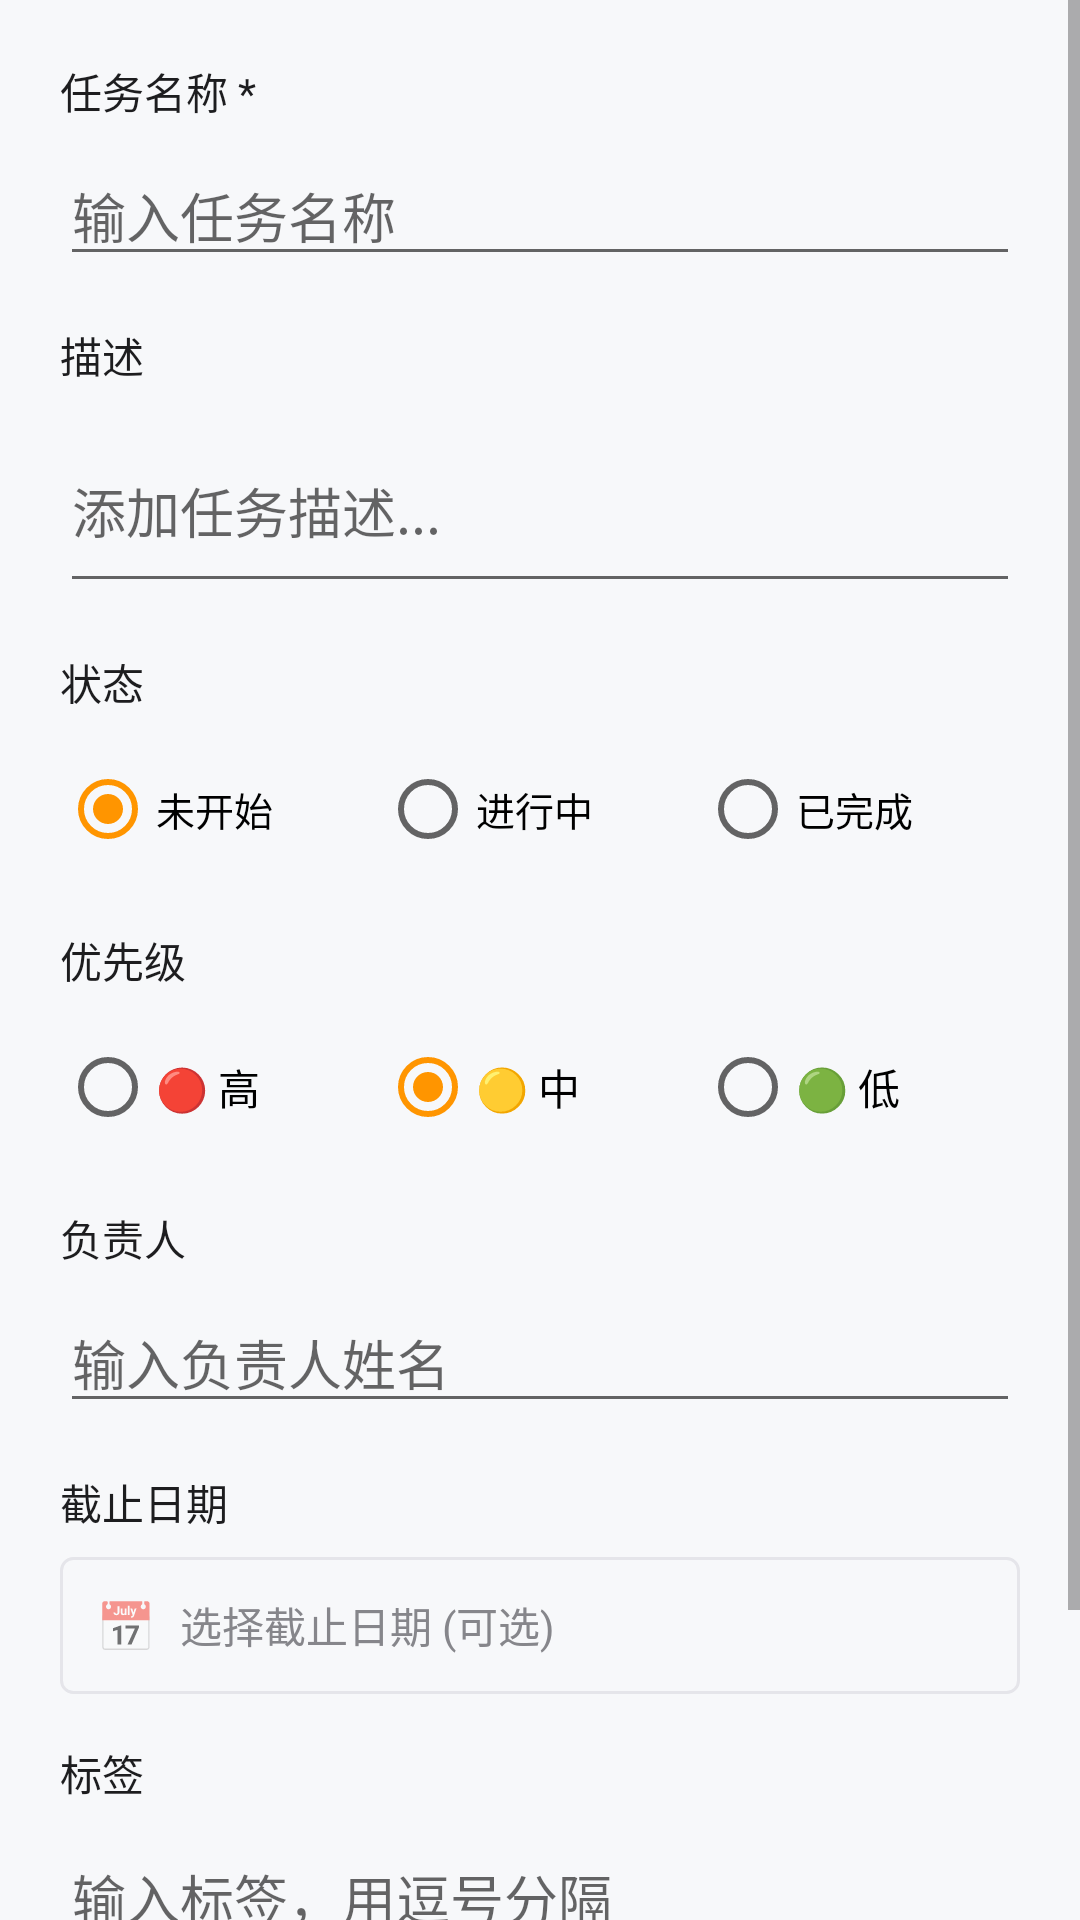

Android layout source for this screen:
<!-- AndroidManifest.xml: application theme Theme.PocketLedger -->
<!-- res/layout/dialog_add_task.xml -->
<?xml version="1.0" encoding="utf-8"?>
<ScrollView xmlns:android="http://schemas.android.com/apk/res/android"
    android:layout_width="match_parent"
    android:layout_height="wrap_content">

    <LinearLayout
        android:layout_width="match_parent"
        android:layout_height="wrap_content"
        android:orientation="vertical"
        android:padding="20dp">

        
        <TextView
            android:layout_width="wrap_content"
            android:layout_height="wrap_content"
            android:text="任务名称 *"
            android:textSize="14sp"
            android:textColor="@color/text_main"/>
        
        <EditText
            android:id="@+id/etTitle"
            android:layout_width="match_parent"
            android:layout_height="wrap_content"
            android:hint="输入任务名称"
            android:inputType="text"
            android:maxLines="1"
            android:layout_marginTop="8dp"/>

        
        <TextView
            android:layout_width="wrap_content"
            android:layout_height="wrap_content"
            android:text="描述"
            android:textSize="14sp"
            android:textColor="@color/text_main"
            android:layout_marginTop="16dp"/>
        
        <EditText
            android:id="@+id/etDescription"
            android:layout_width="match_parent"
            android:layout_height="wrap_content"
            android:hint="添加任务描述..."
            android:inputType="textMultiLine"
            android:minLines="2"
            android:layout_marginTop="8dp"/>

        
        <TextView
            android:layout_width="wrap_content"
            android:layout_height="wrap_content"
            android:text="状态"
            android:textSize="14sp"
            android:textColor="@color/text_main"
            android:layout_marginTop="16dp"/>

        <RadioGroup
            android:id="@+id/rgStatus"
            android:layout_width="match_parent"
            android:layout_height="wrap_content"
            android:orientation="horizontal"
            android:layout_marginTop="8dp">
            
            <RadioButton
                android:id="@+id/rbNotStarted"
                android:layout_width="0dp"
                android:layout_height="wrap_content"
                android:layout_weight="1"
                android:text="未开始"
                android:textSize="13sp"
                android:checked="true"/>
            
            <RadioButton
                android:id="@+id/rbInProgress"
                android:layout_width="0dp"
                android:layout_height="wrap_content"
                android:layout_weight="1"
                android:text="进行中"
                android:textSize="13sp"/>
            
            <RadioButton
                android:id="@+id/rbCompleted"
                android:layout_width="0dp"
                android:layout_height="wrap_content"
                android:layout_weight="1"
                android:text="已完成"
                android:textSize="13sp"/>
        </RadioGroup>

        
        <TextView
            android:layout_width="wrap_content"
            android:layout_height="wrap_content"
            android:text="优先级"
            android:textSize="14sp"
            android:textColor="@color/text_main"
            android:layout_marginTop="16dp"/>

        <RadioGroup
            android:id="@+id/rgPriority"
            android:layout_width="match_parent"
            android:layout_height="wrap_content"
            android:orientation="horizontal"
            android:layout_marginTop="8dp">
            
            <RadioButton
                android:id="@+id/rbHigh"
                android:layout_width="0dp"
                android:layout_height="wrap_content"
                android:layout_weight="1"
                android:text="🔴 高"
                android:textSize="14sp"/>
            
            <RadioButton
                android:id="@+id/rbMedium"
                android:layout_width="0dp"
                android:layout_height="wrap_content"
                android:layout_weight="1"
                android:text="🟡 中"
                android:textSize="14sp"
                android:checked="true"/>
            
            <RadioButton
                android:id="@+id/rbLow"
                android:layout_width="0dp"
                android:layout_height="wrap_content"
                android:layout_weight="1"
                android:text="🟢 低"
                android:textSize="14sp"/>
        </RadioGroup>

        
        <TextView
            android:layout_width="wrap_content"
            android:layout_height="wrap_content"
            android:text="负责人"
            android:textSize="14sp"
            android:textColor="@color/text_main"
            android:layout_marginTop="16dp"/>
        
        <EditText
            android:id="@+id/etAssignee"
            android:layout_width="match_parent"
            android:layout_height="wrap_content"
            android:hint="输入负责人姓名"
            android:inputType="textPersonName"
            android:maxLines="1"
            android:layout_marginTop="8dp"/>

        
        <TextView
            android:layout_width="wrap_content"
            android:layout_height="wrap_content"
            android:text="截止日期"
            android:textSize="14sp"
            android:textColor="@color/text_main"
            android:layout_marginTop="16dp"/>

        <LinearLayout
            android:id="@+id/layoutDueDate"
            android:layout_width="match_parent"
            android:layout_height="wrap_content"
            android:orientation="horizontal"
            android:gravity="center_vertical"
            android:padding="12dp"
            android:layout_marginTop="8dp"
            android:background="@drawable/bg_tag_outline">
            
            <TextView
                android:layout_width="wrap_content"
                android:layout_height="wrap_content"
                android:text="📅"
                android:textSize="16sp"/>
            
            <TextView
                android:id="@+id/tvDueDate"
                android:layout_width="0dp"
                android:layout_height="wrap_content"
                android:layout_weight="1"
                android:text="选择截止日期 (可选)"
                android:textSize="14sp"
                android:textColor="@color/text_secondary"
                android:layout_marginStart="8dp"/>
            
            <TextView
                android:id="@+id/btnClearDate"
                android:layout_width="wrap_content"
                android:layout_height="wrap_content"
                android:text="清除"
                android:textSize="12sp"
                android:textColor="@color/expense_red"
                android:visibility="gone"/>
        </LinearLayout>

        
        <TextView
            android:layout_width="wrap_content"
            android:layout_height="wrap_content"
            android:text="标签"
            android:textSize="14sp"
            android:textColor="@color/text_main"
            android:layout_marginTop="16dp"/>
        
        <EditText
            android:id="@+id/etTags"
            android:layout_width="match_parent"
            android:layout_height="wrap_content"
            android:hint="输入标签，用逗号分隔"
            android:inputType="text"
            android:layout_marginTop="8dp"/>

        
        <TextView
            android:layout_width="wrap_content"
            android:layout_height="wrap_content"
            android:text="附件"
            android:textSize="14sp"
            android:textColor="@color/text_main"
            android:layout_marginTop="16dp"/>

        <LinearLayout
            android:id="@+id/layoutAttachment"
            android:layout_width="match_parent"
            android:layout_height="wrap_content"
            android:orientation="horizontal"
            android:gravity="center_vertical"
            android:padding="12dp"
            android:layout_marginTop="8dp"
            android:background="@drawable/bg_tag_outline">
            
            <TextView
                android:layout_width="wrap_content"
                android:layout_height="wrap_content"
                android:text="📎"
                android:textSize="16sp"/>
            
            <TextView
                android:id="@+id/tvAttachment"
                android:layout_width="0dp"
                android:layout_height="wrap_content"
                android:layout_weight="1"
                android:text="添加附件 (可选)"
                android:textSize="14sp"
                android:textColor="@color/text_secondary"
                android:layout_marginStart="8dp"/>
            
             <TextView
                android:id="@+id/btnClearAttachment"
                android:layout_width="wrap_content"
                android:layout_height="wrap_content"
                android:text="清除"
                android:textSize="12sp"
                android:textColor="@color/expense_red"
                android:visibility="gone"/>
        </LinearLayout>

    </LinearLayout>
</ScrollView>
<!-- resources referenced by this layout -->
<resources>
  <color name="expense_red">#FF3B30</color>
  <color name="text_main">#1D1D1F</color>
  <color name="text_secondary">#86868B</color>
  <!-- drawable bg_tag_outline (drawable) -->
  <?xml version="1.0" encoding="utf-8"?>
  <shape xmlns:android="http://schemas.android.com/apk/res/android"
      android:shape="rectangle">
      <stroke android:width="1dp" android:color="@color/divider"/>
      <corners android:radius="4dp"/>
  </shape>
  <style name="Theme.PocketLedger" parent="Theme.MaterialComponents.DayNight.NoActionBar">
          
          <item name="colorPrimary">@color/primary</item>
          <item name="colorPrimaryVariant">@color/primary_dark</item>
          <item name="colorOnPrimary">@color/white</item>
          
          <item name="colorSecondary">@color/accent</item>
          <item name="colorSecondaryVariant">@color/accent</item>
          <item name="colorOnSecondary">@color/black</item>
          
          
          <item name="android:windowBackground">@color/bg_gray</item>
          <item name="android:colorBackground">@color/bg_gray</item>
          
          
          <item name="android:statusBarColor">@color/status_bar_color</item>
          <item name="android:windowLightStatusBar">@bool/is_light_status_bar</item>
          
          
          <item name="colorSurface">@color/card_bg</item>
          <item name="colorOnSurface">@color/text_main</item>
      </style>
  <color name="divider">#E5E5EA</color>
  <color name="primary">#4A90D9</color>
  <color name="primary_dark">#3A7BC8</color>
  <color name="white">#FFFFFF</color>
  <color name="accent">#FF9500</color>
  <color name="black">#000000</color>
  <color name="bg_gray">#F7F8FA</color>
  <color name="status_bar_color">@color/white</color>
  <color name="card_bg">#FFFFFF</color>
</resources>
